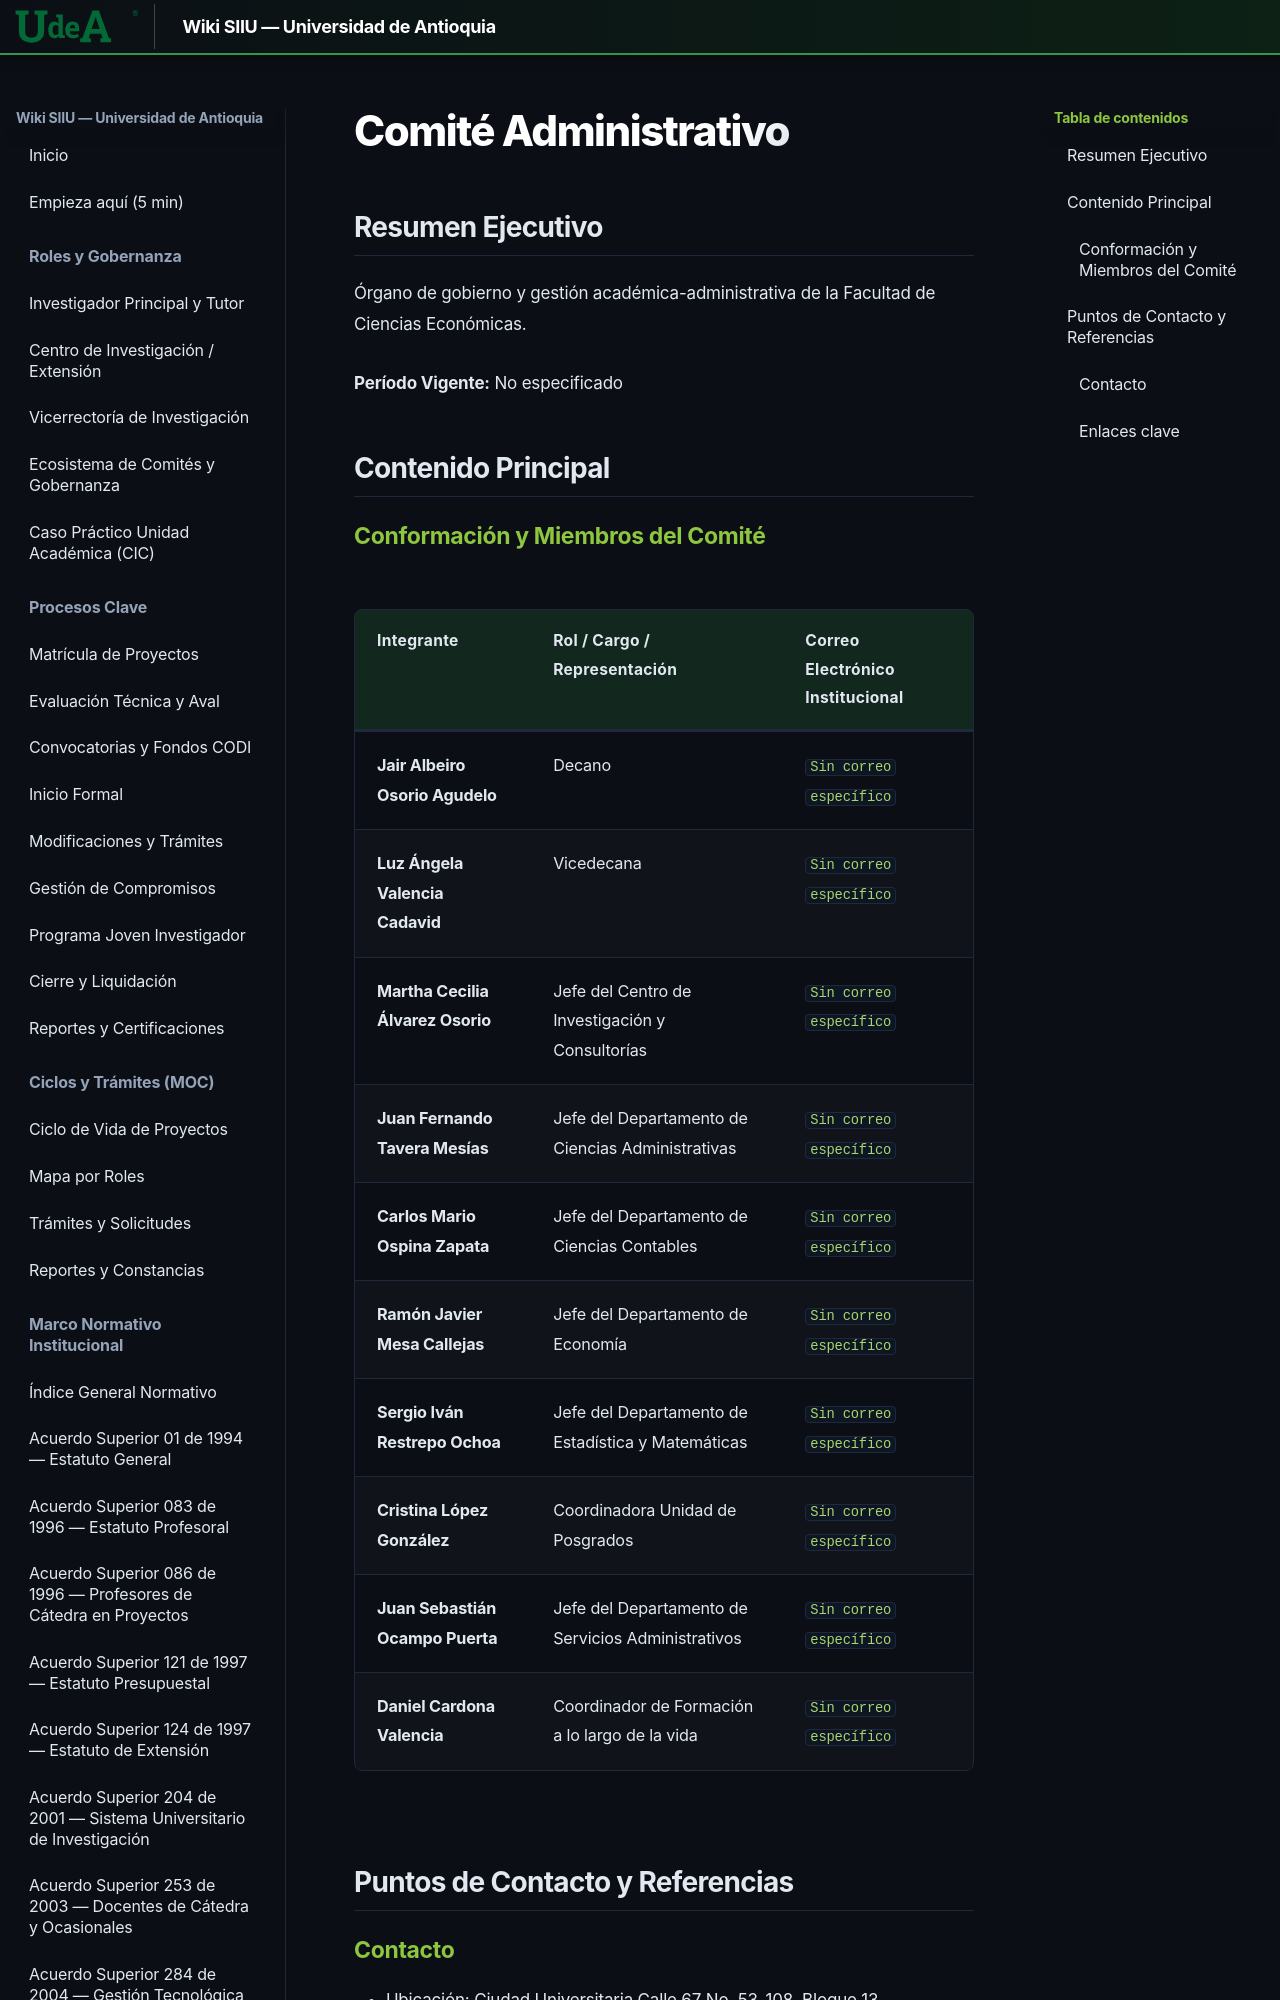

repository: Colors-svg/Wiki · page: 06_CIENCIAS_ECONOMICAS_CIC/comites/comite-administrativo/index.html · generator: mkdocs

---
url_origen: "https://www.udea.edu.co/wps/portal/udea/web/inicio/unidades-academicas/ciencias-economicas/acerca-facultad/consejos-comites/Contenido/asMenuLateral/comite-administrativo"
seccion: "Facultad - Gobierno y Comités"
titulo: "Comité Administrativo"
fecha_extraccion: "2026-11-12"
recursos_asociados:
  []
search:
  boost: 0.7
---

# Comité Administrativo

## Resumen Ejecutivo
Órgano de gobierno y gestión académica-administrativa de la Facultad de Ciencias Económicas. 

**Período Vigente:** No especificado

## Contenido Principal
